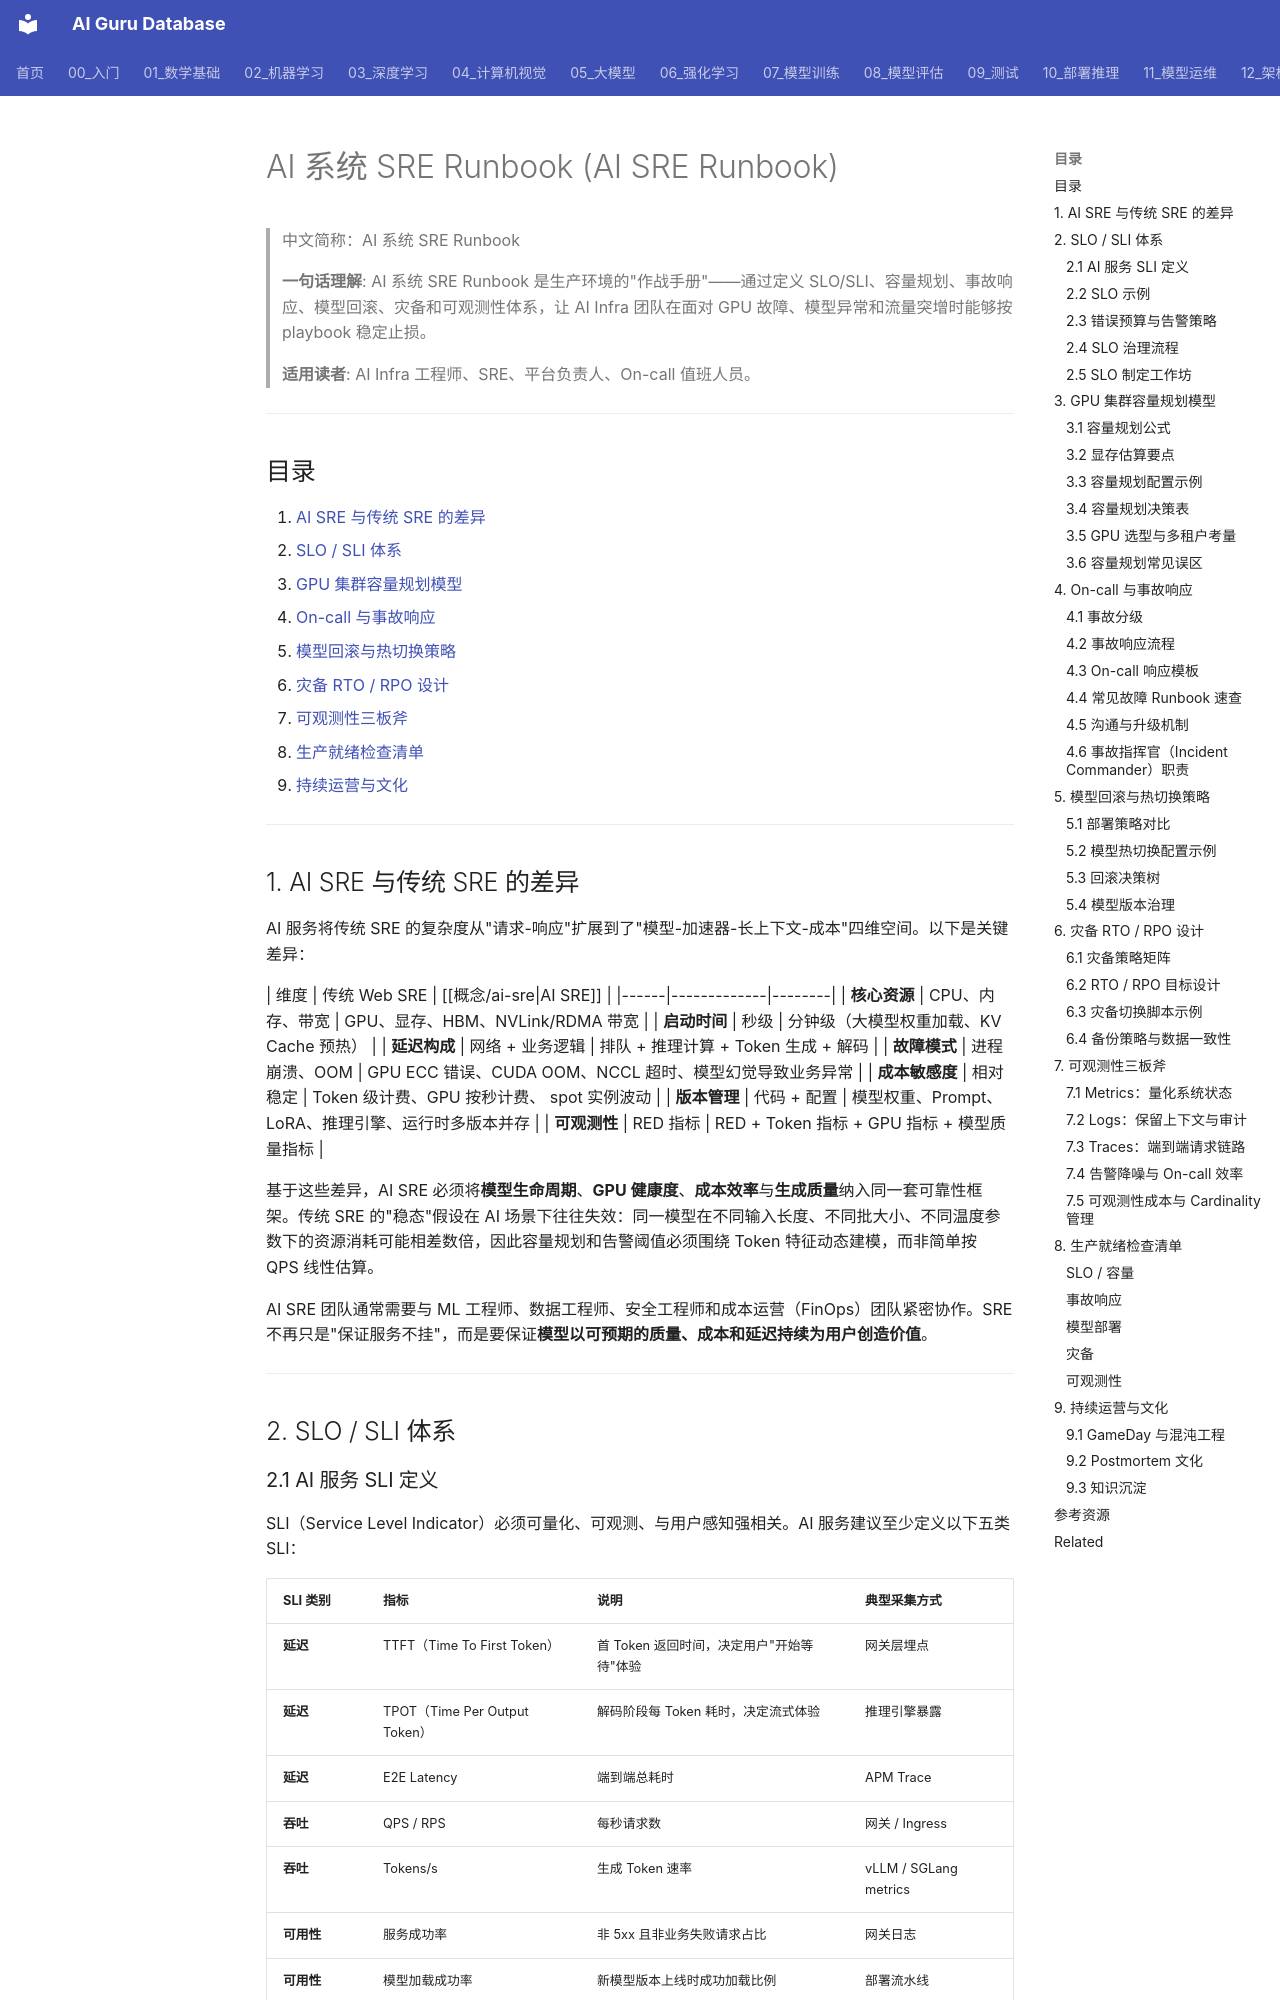

repository: ai-guru-global/ai-guru-database · page: 13_运维/02_SRE与可靠性/03_AI_SRE_操作手册/index.html · generator: mkdocs

---
title: 'AI 系统 SRE Runbook (AI SRE Runbook)'
category: '12-architecture-infrastructure'
tags: ["sre", "reliability", "gpu", "kubernetes", "observability", "incident-response", "capacity-planning"]
summary: '> **一句话理解**: AI 系统 SRE Runbook 是生产环境的"作战手册"——通过定义 SLO/SLI、容量规划、事故响应、模型回滚、灾备和可观测性体系，让 AI Infra 团队在面对 GPU 故障、模型异常和流量突增时能够按 playbook 稳定止损。'
created: '2026-07-02'
updated: '2026-07-02'
tier: production
aliases:
  - "AI SRE Runbook"
  - AI_SRE_Runbook
sources: []
name_zh: "AI 系统 SRE Runbook"
---

# AI 系统 SRE Runbook (AI SRE Runbook)

> 中文简称：AI 系统 SRE Runbook

> **一句话理解**: AI 系统 SRE Runbook 是生产环境的"作战手册"——通过定义 SLO/SLI、容量规划、事故响应、模型回滚、灾备和可观测性体系，让 AI Infra 团队在面对 GPU 故障、模型异常和流量突增时能够按 playbook 稳定止损。

> **适用读者**: AI Infra 工程师、SRE、平台负责人、On-call 值班人员。

---

## 目录

1. [AI SRE 与传统 SRE 的差异](#1-ai-sre-与传统-sre-的差异)
2. [SLO / SLI 体系](#2-slo--sli-体系)
3. [GPU 集群容量规划模型](#3-gpu-集群容量规划模型)
4. [On-call 与事故响应](#4-on-call-与事故响应)
5. [模型回滚与热切换策略](#5-模型回滚与热切换策略)
6. [灾备 RTO / RPO 设计](#6-灾备-rto--rpo-设计)
7. [可观测性三板斧](#7-可观测性三板斧)
8. [生产就绪检查清单](#8-生产就绪检查清单)
9. [持续运营与文化](#9-持续运营与文化)

---

## 1. AI SRE 与传统 SRE 的差异

AI 服务将传统 SRE 的复杂度从"请求-响应"扩展到了"模型-加速器-长上下文-成本"四维空间。以下是关键差异：

| 维度 | 传统 Web SRE | [[概念/ai-sre|AI SRE]] |
|------|-------------|--------|
| **核心资源** | CPU、内存、带宽 | GPU、显存、HBM、NVLink/RDMA 带宽 |
| **启动时间** | 秒级 | 分钟级（大模型权重加载、KV Cache 预热） |
| **延迟构成** | 网络 + 业务逻辑 | 排队 + 推理计算 + Token 生成 + 解码 |
| **故障模式** | 进程崩溃、OOM | GPU ECC 错误、CUDA OOM、NCCL 超时、模型幻觉导致业务异常 |
| **成本敏感度** | 相对稳定 | Token 级计费、GPU 按秒计费、 spot 实例波动 |
| **版本管理** | 代码 + 配置 | 模型权重、Prompt、LoRA、推理引擎、运行时多版本并存 |
| **可观测性** | RED 指标 | RED + Token 指标 + GPU 指标 + 模型质量指标 |

基于这些差异，AI SRE 必须将**模型生命周期**、**GPU 健康度**、**成本效率**与**生成质量**纳入同一套可靠性框架。传统 SRE 的"稳态"假设在 AI 场景下往往失效：同一模型在不同输入长度、不同批大小、不同温度参数下的资源消耗可能相差数倍，因此容量规划和告警阈值必须围绕 Token 特征动态建模，而非简单按 QPS 线性估算。

AI SRE 团队通常需要与 ML 工程师、数据工程师、安全工程师和成本运营（FinOps）团队紧密协作。SRE 不再只是"保证服务不挂"，而是要保证**模型以可预期的质量、成本和延迟持续为用户创造价值**。

---

## 2. SLO / SLI 体系
